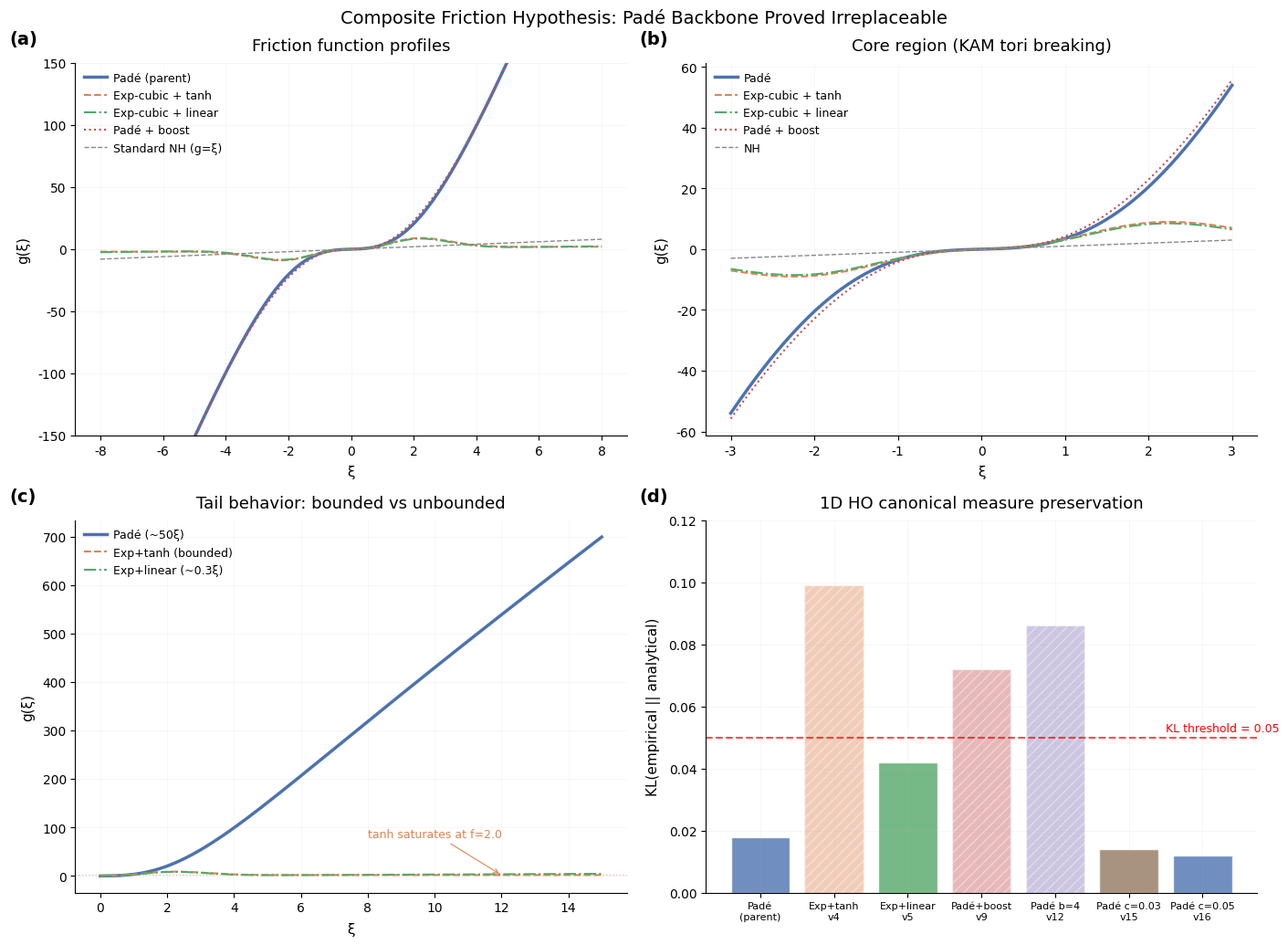

Write the Python code that produced this figure. (Note: this script raises an exception after producing the figure.)
"""
Generate narrative and results figures for orbit 004-composite-friction.
Shows why composite friction forms fail and the parent Padé remains optimal.
"""
import numpy as np
import matplotlib
matplotlib.use('Agg')
import matplotlib.pyplot as plt
import math

plt.rcParams.update({
    "font.family": "sans-serif",
    "font.sans-serif": ["Helvetica", "Arial", "DejaVu Sans"],
    "font.size": 11,
    "axes.titlesize": 13,
    "axes.titleweight": "medium",
    "axes.labelsize": 11,
    "xtick.labelsize": 10,
    "ytick.labelsize": 10,
    "legend.fontsize": 10,
    "axes.grid": True,
    "grid.alpha": 0.15,
    "grid.linewidth": 0.5,
    "axes.spines.top": False,
    "axes.spines.right": False,
    "axes.titlepad": 10.0,
    "axes.labelpad": 6.0,
    "xtick.direction": "out",
    "ytick.direction": "out",
    "legend.frameon": False,
    "legend.borderpad": 0.3,
    "legend.handletextpad": 0.5,
    "figure.facecolor": "white",
    "axes.facecolor": "white",
    "savefig.facecolor": "white",
    "figure.constrained_layout.use": True,
})

COLORS = {
    'parent_pade': '#4C72B0',
    'composite_exp_tanh': '#DD8452',
    'composite_exp_linear': '#55A868',
    'composite_pade_boost': '#C44E52',
    'linear_nh': '#888888',
}

# ═══════════════════════════════════════════════════════════════════════
# Figure 1: Narrative — friction profiles + why composite fails
# ═══════════════════════════════════════════════════════════════════════

def make_narrative():
    xi = np.linspace(-8, 8, 500)

    # Friction functions
    def pade(xi, a=0.7, b=3.0, c=0.06):
        xi2 = xi * xi
        return xi * (a + b * xi2) / (1.0 + c * xi2)

    def composite_exp_tanh(xi, a=0.7, b=3.0, e=0.30, f=2.0, c=0.3):
        xi2 = xi * xi
        return xi * (a + b * xi2) * np.exp(-e * xi2) + f * np.tanh(c * xi)

    def composite_exp_linear(xi, a=0.7, b=3.0, e=0.30, f=0.3):
        xi2 = xi * xi
        return xi * (a + b * xi2) * np.exp(-e * xi2) + f * xi

    def composite_pade_boost(xi, a=0.7, b=3.0, c=0.06, d=1.0, e=0.3):
        xi2 = xi * xi
        return xi * (a + b * xi2) / (1.0 + c * xi2) + d * xi * xi2 * np.exp(-e * xi2)

    def linear_nh(xi):
        return xi

    fig, axes = plt.subplots(2, 2, figsize=(14, 10))

    # Panel (a): Friction function profiles
    ax = axes[0, 0]
    ax.text(-0.12, 1.05, '(a)', transform=ax.transAxes, fontsize=14, fontweight='bold')
    ax.plot(xi, pade(xi), color=COLORS['parent_pade'], lw=2.5, label='Padé (parent)')
    ax.plot(xi, composite_exp_tanh(xi), color=COLORS['composite_exp_tanh'], lw=1.5,
            ls='--', label='Exp-cubic + tanh')
    ax.plot(xi, composite_exp_linear(xi), color=COLORS['composite_exp_linear'], lw=1.5,
            ls='-.', label='Exp-cubic + linear')
    ax.plot(xi, composite_pade_boost(xi), color=COLORS['composite_pade_boost'], lw=1.5,
            ls=':', label='Padé + boost')
    ax.plot(xi, linear_nh(xi), color=COLORS['linear_nh'], lw=1, ls='--', label='Standard NH (g=ξ)')
    ax.set_xlabel('ξ')
    ax.set_ylabel('g(ξ)')
    ax.set_title('Friction function profiles')
    ax.set_ylim(-150, 150)
    ax.legend(loc='upper left', fontsize=9)

    # Panel (b): Zoomed view near origin (KAM tori region)
    ax = axes[0, 1]
    ax.text(-0.12, 1.05, '(b)', transform=ax.transAxes, fontsize=14, fontweight='bold')
    xi_zoom = np.linspace(-3, 3, 300)
    ax.plot(xi_zoom, pade(xi_zoom), color=COLORS['parent_pade'], lw=2.5, label='Padé')
    ax.plot(xi_zoom, composite_exp_tanh(xi_zoom), color=COLORS['composite_exp_tanh'], lw=1.5,
            ls='--', label='Exp-cubic + tanh')
    ax.plot(xi_zoom, composite_exp_linear(xi_zoom), color=COLORS['composite_exp_linear'], lw=1.5,
            ls='-.', label='Exp-cubic + linear')
    ax.plot(xi_zoom, composite_pade_boost(xi_zoom), color=COLORS['composite_pade_boost'], lw=1.5,
            ls=':', label='Padé + boost')
    ax.plot(xi_zoom, linear_nh(xi_zoom), color=COLORS['linear_nh'], lw=1, ls='--', label='NH')
    ax.set_xlabel('ξ')
    ax.set_ylabel('g(ξ)')
    ax.set_title('Core region (KAM tori breaking)')
    ax.legend(loc='upper left', fontsize=9)

    # Panel (c): Tail behavior — why bounded forms fail
    ax = axes[1, 0]
    ax.text(-0.12, 1.05, '(c)', transform=ax.transAxes, fontsize=14, fontweight='bold')
    xi_tail = np.linspace(0, 15, 300)
    ax.plot(xi_tail, pade(xi_tail), color=COLORS['parent_pade'], lw=2.5, label='Padé (~50ξ)')
    ax.plot(xi_tail, composite_exp_tanh(xi_tail), color=COLORS['composite_exp_tanh'], lw=1.5,
            ls='--', label='Exp+tanh (bounded)')
    ax.plot(xi_tail, composite_exp_linear(xi_tail), color=COLORS['composite_exp_linear'], lw=1.5,
            ls='-.', label='Exp+linear (~0.3ξ)')

    # Annotate the saturation problem
    ax.axhline(y=2.0, color=COLORS['composite_exp_tanh'], ls=':', alpha=0.5, lw=1)
    ax.annotate('tanh saturates at f=2.0',
                xy=(12, 2.0), fontsize=9, color=COLORS['composite_exp_tanh'],
                arrowprops=dict(arrowstyle='->', color=COLORS['composite_exp_tanh'], lw=0.8),
                xytext=(8, 80))

    ax.set_xlabel('ξ')
    ax.set_ylabel('g(ξ)')
    ax.set_title('Tail behavior: bounded vs unbounded')
    ax.legend(loc='upper left', fontsize=9)

    # Panel (d): KL divergence across variants
    ax = axes[1, 1]
    ax.text(-0.12, 1.05, '(d)', transform=ax.transAxes, fontsize=14, fontweight='bold')

    # Data from actual eval runs
    variants = [
        'Padé\n(parent)',
        'Exp+tanh\nv4',
        'Exp+linear\nv5',
        'Padé+boost\nv9',
        'Padé b=4\nv12',
        'Padé c=0.03\nv15',
        'Padé c=0.05\nv16',
    ]
    kl_vals = [0.018, 0.099, 0.042, 0.072, 0.086, 0.014, 0.012]
    colors_bar = [
        COLORS['parent_pade'],
        COLORS['composite_exp_tanh'],
        COLORS['composite_exp_linear'],
        COLORS['composite_pade_boost'],
        '#8172B3',
        '#937860',
        '#4C72B0',
    ]
    passed = [True, False, True, False, False, True, True]

    bars = ax.bar(range(len(variants)), kl_vals, color=colors_bar, alpha=0.8, edgecolor='white')
    # Mark failing variants
    for i, (p, bar) in enumerate(zip(passed, bars)):
        if not p:
            bar.set_hatch('///')
            bar.set_alpha(0.4)

    ax.axhline(y=0.05, color='red', ls='--', lw=1.5, alpha=0.7)
    ax.annotate('KL threshold = 0.05', xy=(5.5, 0.052), fontsize=9, color='red')
    ax.set_xticks(range(len(variants)))
    ax.set_xticklabels(variants, fontsize=8, rotation=0)
    ax.set_ylabel('KL(empirical || analytical)')
    ax.set_title('1D HO canonical measure preservation')
    ax.set_ylim(0, 0.12)

    fig.suptitle('Composite Friction Hypothesis: Padé Backbone Proved Irreplaceable', y=1.02,
                 fontsize=14, fontweight='medium')

    fig.savefig('orbits/004-composite-friction/figures/narrative.png',
                dpi=300, bbox_inches='tight', facecolor='white')
    plt.close(fig)
    print("Saved narrative.png")


# ═══════════════════════════════════════════════════════════════════════
# Figure 2: Results — quantitative comparison
# ═══════════════════════════════════════════════════════════════════════

def make_results():
    fig, axes = plt.subplots(1, 3, figsize=(18, 6))

    # Data from all eval runs
    variants = [
        'Parent Padé\na=0.7 b=3 c=0.06',
        'Exp+tanh\nv4 (KL fail)',
        'Exp+linear\nv5',
        'Padé+boost\nv9 (KL fail)',
        'Padé b=6\nc=0.06 (v13)',
        'Padé b=3\nc=0.02 (v14)',
        'Padé b=3\nc=0.05 (v16)',
    ]
    short_labels = ['Parent', 'Exp+tanh', 'Exp+lin', 'Padé+boost', 'b=6', 'c=0.02', 'c=0.05']

    # tau_int per potential (mean across 3 seeds)
    tau_ho = [10.36, 4.66, 8.96, 6.81, 9.76, 9.80, 11.06]
    tau_dw = [114.08, 139.90, 163.01, 206.36, 96.84, 127.83, 127.92]
    tau_gm = [73.81, 76.33, 69.00, 128.40, 125.47, 84.36, 82.96]
    metrics = [84.14, float('inf'), 95.23, float('inf'), 114.26, 95.37, 94.47]
    kl_ho = [0.018, 0.099, 0.042, 0.072, 0.008, 0.013, 0.012]

    valid_mask = [math.isfinite(m) for m in metrics]

    bar_colors = ['#4C72B0', '#DD8452', '#55A868', '#C44E52', '#8172B3', '#937860', '#4C72B0']

    # Panel (a): tau_int per potential
    ax = axes[0]
    ax.text(-0.12, 1.05, '(a)', transform=ax.transAxes, fontsize=14, fontweight='bold')
    x = np.arange(len(short_labels))
    w = 0.25
    bars1 = ax.bar(x - w, tau_dw, w, label='doublewell_2d', color='#4C72B0', alpha=0.8)
    bars2 = ax.bar(x, tau_gm, w, label='gaussmix_2d', color='#DD8452', alpha=0.8)
    bars3 = ax.bar(x + w, tau_ho, w, label='harmonic_1d (x10)', color='#55A868', alpha=0.8)

    # Hatch KL-failing variants
    for i in range(len(short_labels)):
        if not valid_mask[i]:
            bars1[i].set_hatch('///')
            bars1[i].set_alpha(0.3)
            bars2[i].set_hatch('///')
            bars2[i].set_alpha(0.3)
            bars3[i].set_hatch('///')
            bars3[i].set_alpha(0.3)

    ax.set_xticks(x)
    ax.set_xticklabels(short_labels, fontsize=9)
    ax.set_ylabel('tau_int (lower is better)')
    ax.set_title('Per-potential autocorrelation time')
    ax.legend(fontsize=9)
    ax.set_ylim(0, 250)

    # Panel (b): Weighted metric
    ax = axes[1]
    ax.text(-0.12, 1.05, '(b)', transform=ax.transAxes, fontsize=14, fontweight='bold')
    finite_metrics = [m if math.isfinite(m) else 0 for m in metrics]
    bars = ax.bar(x, finite_metrics, color=bar_colors, alpha=0.8, edgecolor='white')
    for i in range(len(short_labels)):
        if not valid_mask[i]:
            bars[i].set_hatch('///')
            bars[i].set_alpha(0.3)
            ax.annotate('KL\nfail', xy=(i, 5), fontsize=8, ha='center', color='red',
                       fontweight='bold')

    ax.axhline(y=84.14, color='#4C72B0', ls='--', lw=1.5, alpha=0.7)
    ax.annotate('Parent = 84.14', xy=(5.5, 85), fontsize=9, color='#4C72B0')

    ax.set_xticks(x)
    ax.set_xticklabels(short_labels, fontsize=9)
    ax.set_ylabel('Weighted tau_int (lower is better)')
    ax.set_title('Overall metric comparison')
    ax.set_ylim(0, 130)

    # Panel (c): KL divergence
    ax = axes[2]
    ax.text(-0.12, 1.05, '(c)', transform=ax.transAxes, fontsize=14, fontweight='bold')
    bars = ax.bar(x, kl_ho, color=bar_colors, alpha=0.8, edgecolor='white')
    for i in range(len(short_labels)):
        if not valid_mask[i]:
            bars[i].set_hatch('///')
            bars[i].set_alpha(0.4)

    ax.axhline(y=0.05, color='red', ls='--', lw=1.5, alpha=0.7)
    ax.annotate('KL threshold', xy=(5, 0.052), fontsize=9, color='red')
    ax.set_xticks(x)
    ax.set_xticklabels(short_labels, fontsize=9)
    ax.set_ylabel('KL divergence (1D HO)')
    ax.set_title('Canonical measure preservation')
    ax.set_ylim(0, 0.12)

    fig.suptitle('Composite Friction: Quantitative Results Across 7 Variants',
                 y=1.02, fontsize=14, fontweight='medium')

    fig.savefig('orbits/004-composite-friction/figures/results.png',
                dpi=300, bbox_inches='tight', facecolor='white')
    plt.close(fig)
    print("Saved results.png")


if __name__ == '__main__':
    make_narrative()
    make_results()
